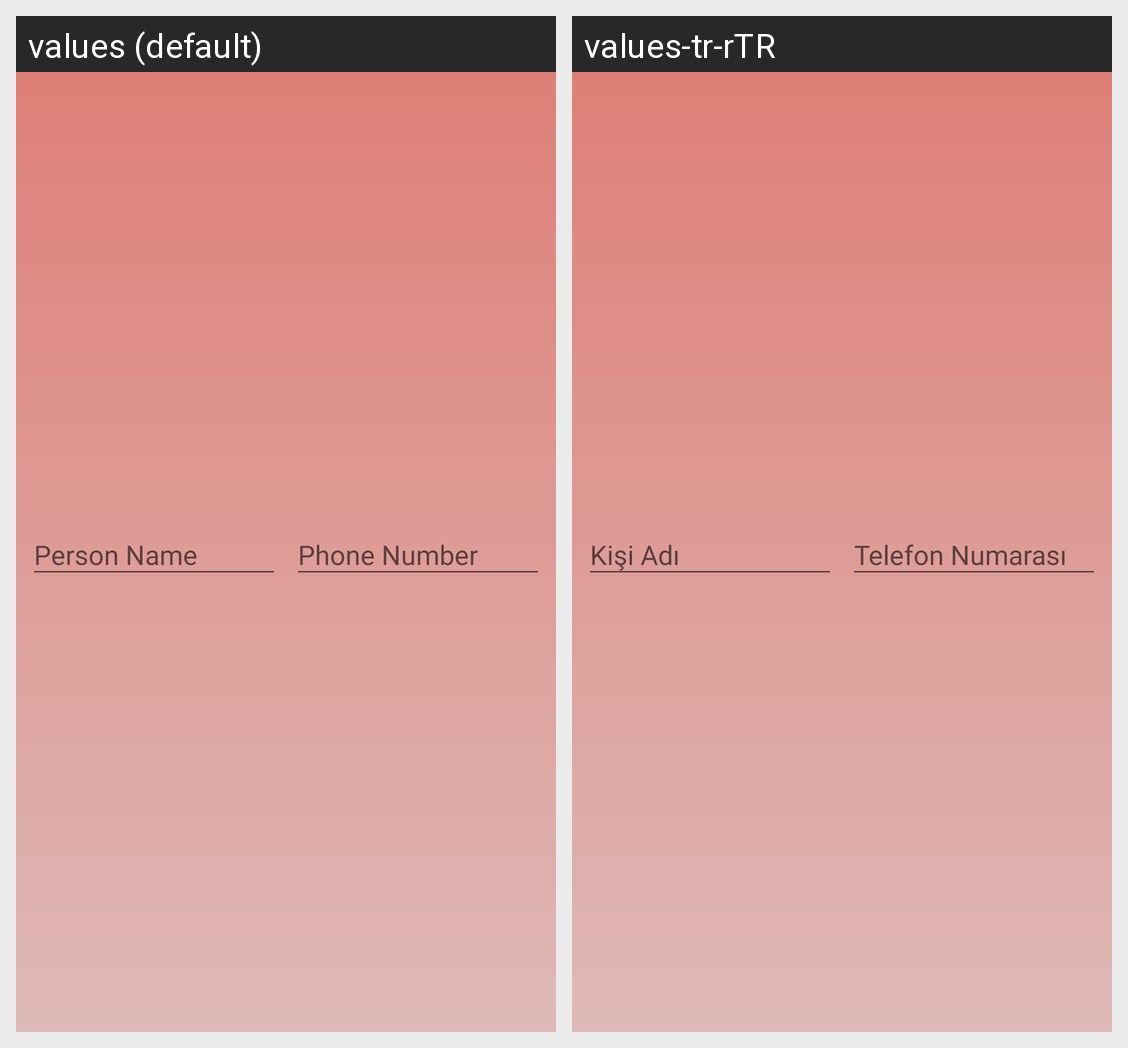

The same Android screen rendered under two of its app's locales, left to right. List the strings drawn on it with the default value and each locale's translation.
Android screen res/layout/alert_addcontact.xml rendered under 2 locales, left to right: values (default), values-tr-rTR. Device: Nexus 5 (rendered at 1080×1920; each locale shown at half size, 540×960, under a caption strip naming it); theme Theme.VideoChatApp.
Strings drawn on this screen, with the default value and each locale's value (text and hints the layout hard-codes, and strings that could not be matched under every locale, appear in the picture but are not listed):

personName
  values: Person Name
  values-tr-rTR: Kişi Adı

phoneNumber
  values: Phone Number
  values-tr-rTR: Telefon Numarası
